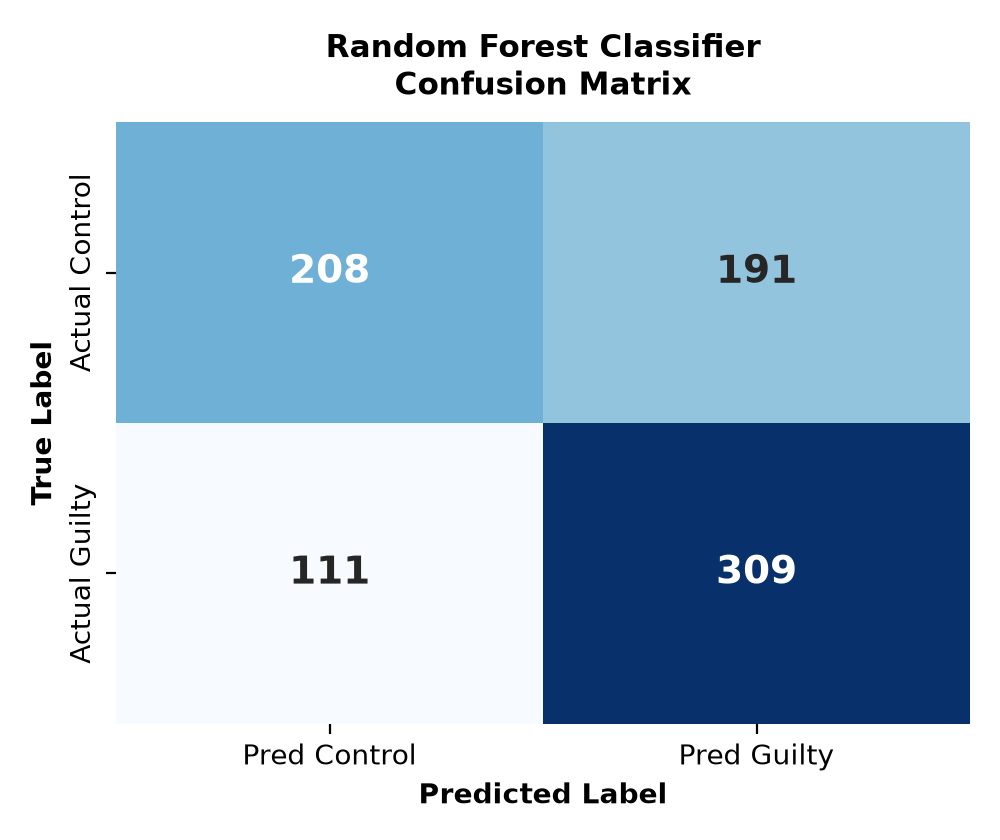

Source data for this figure (header and first rows):
, Predicted: Innocent (0), Predicted: Concealed (1)
Actual: Innocent (0), 208, 191
Actual: Concealed (1), 111, 309
